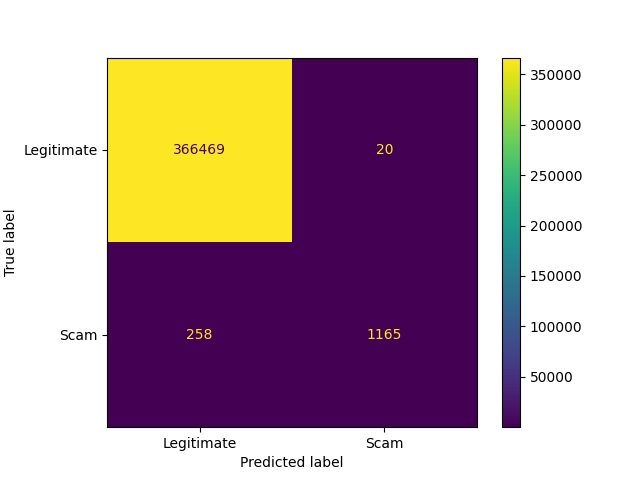

Values plotted in this chart, from the file beside it:
, Predicted legitimate, Predicted scam
Actual legitimate, 366469, 20
Actual scam, 258, 1165
